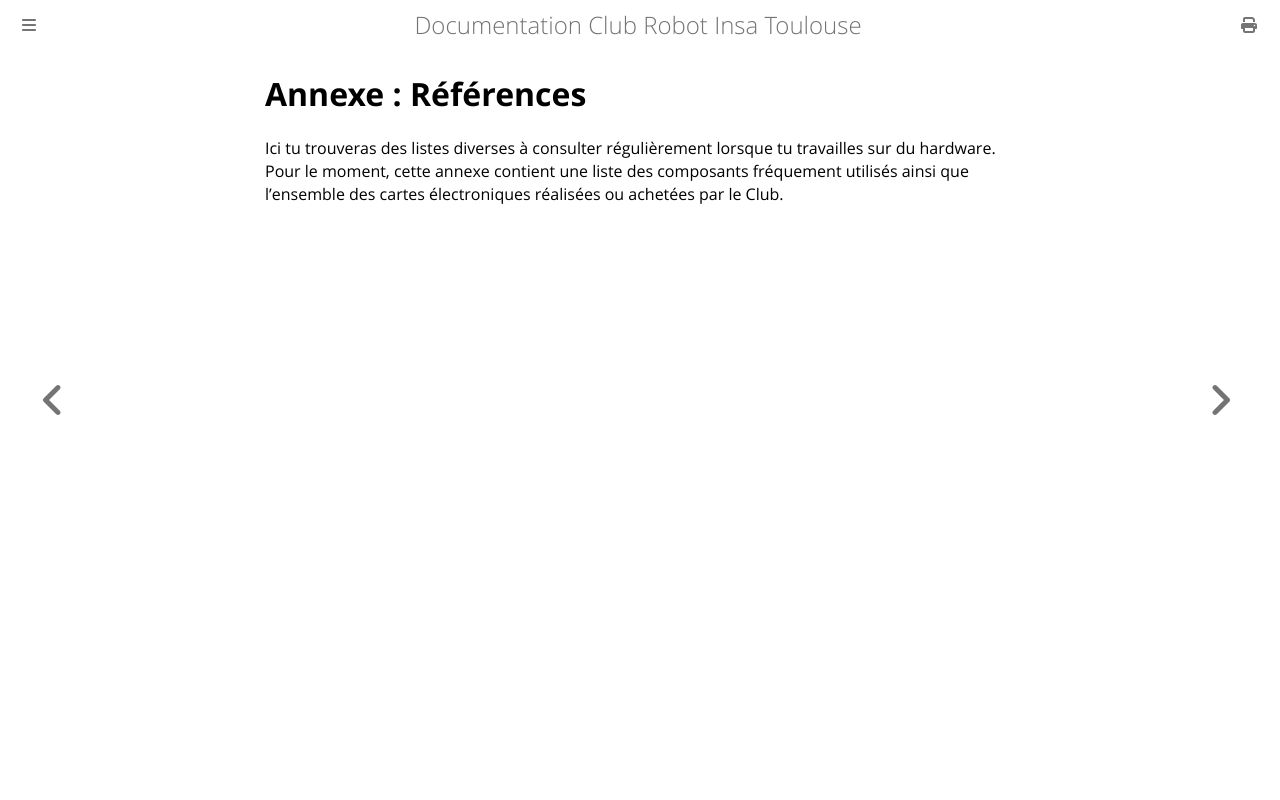

repository: ClubRobotInsat/doc · page: pre_2021/elec_mat/references/index.html · generator: mdbook

# Annexe : Références
Ici tu trouveras des listes diverses à consulter régulièrement lorsque tu travailles sur du hardware. 
Pour le moment, cette annexe contient une liste des composants fréquement utilisés ainsi que l'ensemble des cartes électroniques réalisées ou achetées par le Club.
